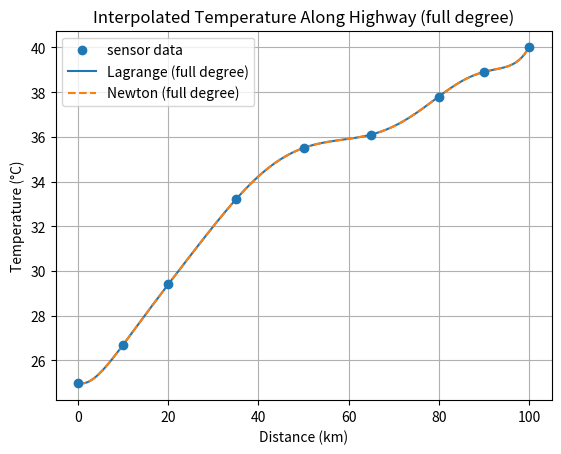
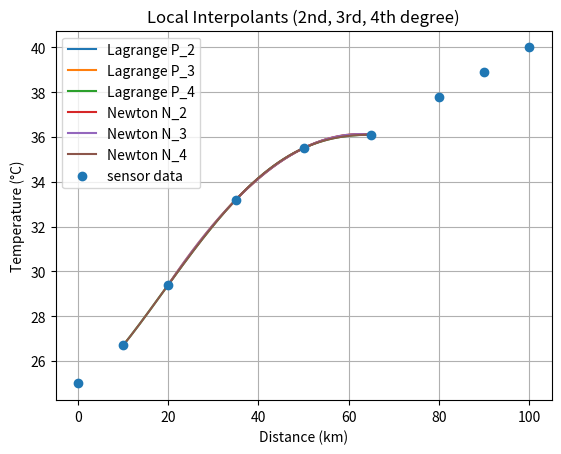
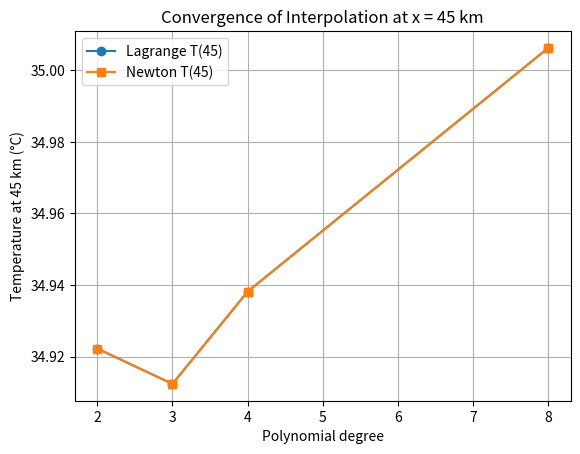

The script that saved these images, in order:
import matplotlib.pyplot as plt

# -------------------------------------------------
# sensor data along 100 km highway
# -------------------------------------------------
X_ALL = [0, 10, 20, 35, 50, 65, 80, 90, 100]
T_ALL = [25.0, 26.7, 29.4, 33.2, 35.5, 36.1, 37.8, 38.9, 40.0]
X_TARGET = 45  # km


def print_data_table():
    print("Highway Temperature Data (at 12:00 PM)")
    print("-" * 45)
    print(f"{'i':>3} {'Distance(km)':>14} {'Temperature(°C)':>18}")
    print("-" * 45)
    for i, (x, t) in enumerate(zip(X_ALL, T_ALL)):
        print(f"{i:>3} {x:>14.1f} {t:>18.1f}")
    print("-" * 45)
    print()


# -------------------------------------------------
# helpers: choose nearest nodes to target
# -------------------------------------------------
def choose_nearest_nodes(x_all, y_all, x_target, k):
    # sort by distance to target
    triples = [(abs(x - x_target), i, x) for i, x in enumerate(x_all)]
    triples.sort(key=lambda t: t[0])
    chosen = triples[:k]
    # keep in x-order
    chosen.sort(key=lambda t: t[2])
    idxs = [t[1] for t in chosen]
    x_nodes = [x_all[i] for i in idxs]
    y_nodes = [y_all[i] for i in idxs]
    return x_nodes, y_nodes


# -------------------------------------------------
# Lagrange
# -------------------------------------------------
def lagrange_value(x_nodes, y_nodes, x):
    n = len(x_nodes)
    total = 0.0
    for i in range(n):
        xi = x_nodes[i]
        Li = 1.0
        for j in range(n):
            if j != i:
                Li *= (x - x_nodes[j]) / (xi - x_nodes[j])
        total += y_nodes[i] * Li
    return total


# -------------------------------------------------
# Newton divided difference
# -------------------------------------------------
def divided_difference_table(x_nodes, y_nodes):
    n = len(x_nodes)
    table = [y_nodes[:]]
    for level in range(1, n):
        prev = table[level - 1]
        col = []
        for i in range(n - level):
            num = prev[i + 1] - prev[i]
            den = x_nodes[i + level] - x_nodes[i]
            col.append(num / den)
        table.append(col)
    return table


def newton_coeffs_from_table(table):
    return [col[0] for col in table]


def newton_evaluate(x_nodes, coeffs, x):
    val = coeffs[0]
    prod = 1.0
    for i in range(1, len(coeffs)):
        prod *= (x - x_nodes[i - 1])
        val += coeffs[i] * prod
    return val


# -------------------------------------------------
# curve generators
# -------------------------------------------------
def lagrange_curve(x_nodes, y_nodes, xmin=0, xmax=100, num=200):
    xs = []
    ys = []
    step = (xmax - xmin) / (num - 1)
    for k in range(num):
        x = xmin + k * step
        y = lagrange_value(x_nodes, y_nodes, x)
        xs.append(x)
        ys.append(y)
    return xs, ys


def newton_curve(x_nodes, coeffs, xmin=0, xmax=100, num=200):
    xs = []
    ys = []
    step = (xmax - xmin) / (num - 1)
    for k in range(num):
        x = xmin + k * step
        y = newton_evaluate(x_nodes, coeffs, x)
        xs.append(x)
        ys.append(y)
    return xs, ys


# -------------------------------------------------
# plotting
# -------------------------------------------------
def plot_full_curves(lagrange_xy, newton_xy, x_data, y_data):
    """plot only the FULL-degree curves on [0,100] as lab asked"""
    plt.figure()
    plt.scatter(x_data, y_data, label="sensor data", zorder=5)
    xl, yl = lagrange_xy
    xn, yn = newton_xy
    plt.plot(xl, yl, label="Lagrange (full degree)")
    plt.plot(xn, yn, label="Newton (full degree)", linestyle="--")
    plt.xlabel("Distance (km)")
    plt.ylabel("Temperature (°C)")
    plt.title("Interpolated Temperature Along Highway (full degree)")
    plt.grid(True)
    plt.legend()
    plt.show()


def plot_local_low_degree(low_deg_polys):
    """
    show 2nd, 3rd, 4th-degree polynomials only over the span of
    the nodes they used, so they don't look weird
    """
    plt.figure()
    for label, x_nodes, fn in low_deg_polys:
        xmin = min(x_nodes)
        xmax = max(x_nodes)
        xs = [xmin + (xmax - xmin) * t / 200 for t in range(201)]
        ys = [fn(x) for x in xs]
        plt.plot(xs, ys, label=label)
    # we can also show sensor points for context
    plt.scatter(X_ALL, T_ALL, label="sensor data", zorder=5)
    plt.xlabel("Distance (km)")
    plt.ylabel("Temperature (°C)")
    plt.title("Local Interpolants (2nd, 3rd, 4th degree)")
    plt.grid(True)
    plt.legend()
    plt.show()


def plot_convergence(degrees, L_vals, N_vals):
    plt.figure()
    plt.plot(degrees, L_vals, marker="o", label="Lagrange T(45)")
    plt.plot(degrees, N_vals, marker="s", label="Newton T(45)")
    plt.xlabel("Polynomial degree")
    plt.ylabel("Temperature at 45 km (°C)")
    plt.title("Convergence of Interpolation at x = 45 km")
    plt.grid(True)
    plt.legend()
    plt.show()


# -------------------------------------------------
# main logic for lab report
# -------------------------------------------------
def main():
    print_data_table()

    # degrees: 2nd, 3rd, 4th, full (8th)
    node_counts = [3, 4, 5, len(X_ALL)]
    lagrange_results = []  # (degree, value_at_45)
    newton_results = []    # (degree, value_at_45)
    local_polys = []       # for nice local plot

    print("=== Lagrange interpolation at x = 45 km ===")
    prev_val = None
    for k in node_counts:
        x_nodes, y_nodes = choose_nearest_nodes(X_ALL, T_ALL, X_TARGET, k)
        val = lagrange_value(x_nodes, y_nodes, X_TARGET)
        degree = k - 1
        if prev_val is None:
            delta = None
        else:
            delta = val - prev_val
        print(f"P_{degree}(45) using nodes {x_nodes} -> {val:.8f} °C", end="")
        if delta is not None:
            print(f"   Δ = {delta:.8f}")
        else:
            print("   Δ = (first)")
        prev_val = val
        lagrange_results.append((degree, val))

        # save local lagrange function for plotting (only for low degrees)
        if k != len(X_ALL):
            def make_lag_fn(xn=x_nodes, yn=y_nodes):
                return lambda xx: lagrange_value(xn, yn, xx)
            local_polys.append((f"Lagrange P_{degree}", x_nodes, make_lag_fn()))

    print()

    print("=== Newton’s divided-difference interpolation at x = 45 km ===")
    prev_val = None
    for k in node_counts:
        x_nodes, y_nodes = choose_nearest_nodes(X_ALL, T_ALL, X_TARGET, k)
        table = divided_difference_table(x_nodes, y_nodes)
        coeffs = newton_coeffs_from_table(table)
        val = newton_evaluate(x_nodes, coeffs, X_TARGET)
        degree = k - 1
        if prev_val is None:
            delta = None
        else:
            delta = abs(val - prev_val)
        print(f"N_{degree}(45) using nodes {x_nodes} -> {val:.8f} °C", end="")
        if delta is not None:
            print(f"   Δ = {delta:.8f}")
        else:
            print("   Δ = (first)")
        prev_val = val
        newton_results.append((degree, val))

        # save local newton function too (only for low degrees)
        if k != len(X_ALL):
            def make_newt_fn(xn=x_nodes, cf=coeffs):
                return lambda xx: newton_evaluate(xn, cf, xx)
            local_polys.append((f"Newton N_{degree}", x_nodes, make_newt_fn()))

    print()

    # full-degree curves for plotting
    # Lagrange full
    x_full_lag, y_full_lag = lagrange_curve(X_ALL, T_ALL, xmin=0, xmax=100, num=200)

    # Newton full
    full_table = divided_difference_table(X_ALL, T_ALL)
    full_coeffs = newton_coeffs_from_table(full_table)
    x_full_newt, y_full_newt = newton_curve(X_ALL, full_coeffs, xmin=0, xmax=100, num=200)

    # plot interpolated vs data (full-degree only)
    plot_full_curves((x_full_lag, y_full_lag), (x_full_newt, y_full_newt), X_ALL, T_ALL)

    # plot local low-degree polynomials on their own spans (to avoid weird graph)
    plot_local_low_degree(local_polys)

    # convergence plot
    degrees = [d for (d, _) in lagrange_results]
    L_vals = [v for (_, v) in lagrange_results]
    N_vals = [v for (_, v) in newton_results]
    plot_convergence(degrees, L_vals, N_vals)


if __name__ == "__main__":
    main()
